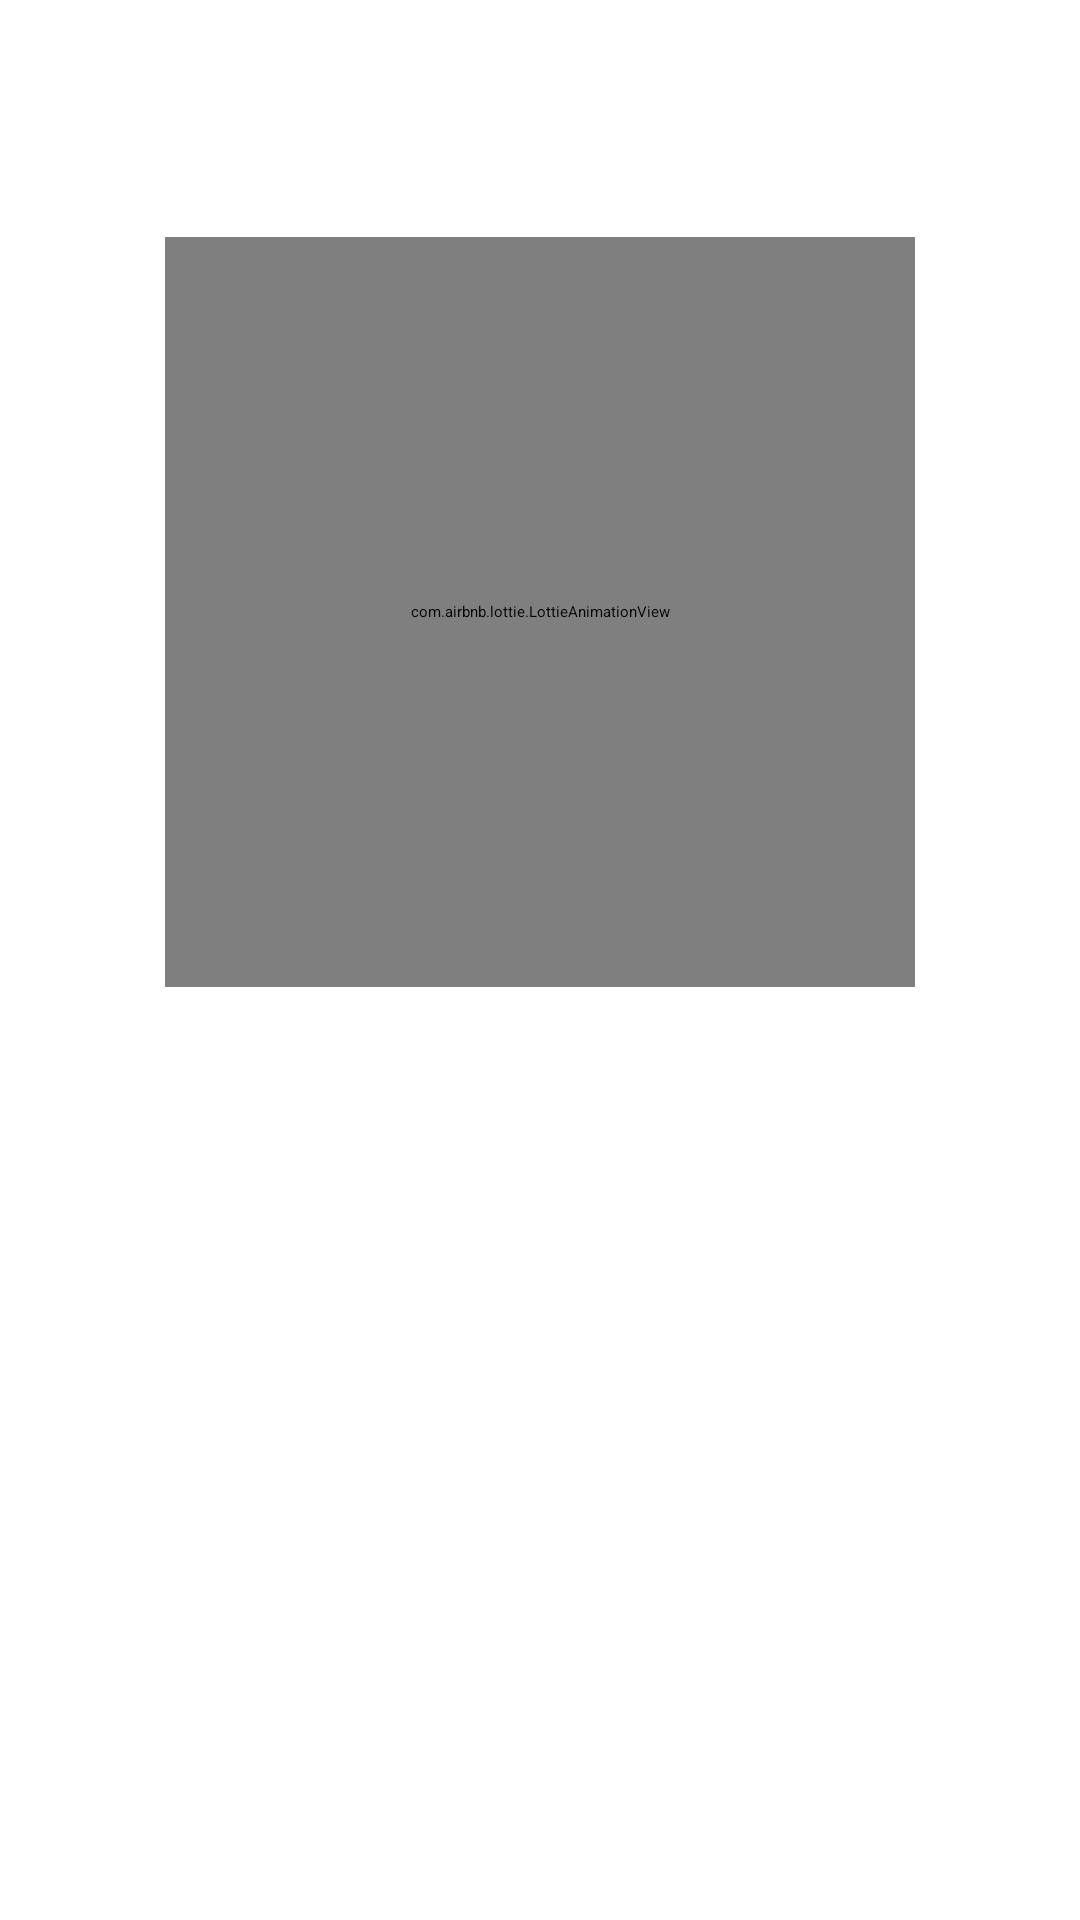

The Android layout XML behind this screen, and the referenced resources:
<!-- AndroidManifest.xml: application theme Theme.CryptoMania.Starting -->
<!-- res/layout/fragment_onboarding.xml -->
<?xml version="1.0" encoding="utf-8"?>
<androidx.constraintlayout.widget.ConstraintLayout
    xmlns:android="http://schemas.android.com/apk/res/android"
    android:layout_width="match_parent"
    android:layout_height="match_parent"
    xmlns:tools="http://schemas.android.com/tools"
    tools:context=".presentation.onboarding.OnboardingActivity"
    xmlns:app="http://schemas.android.com/apk/res-auto">


    <com.airbnb.lottie.LottieAnimationView
        android:id="@+id/image_onboarding"
        android:layout_width="250dp"
        android:layout_height="250dp"
        android:layout_margin="30dp"
        android:scaleType="centerCrop"
        app:layout_constraintLeft_toLeftOf="parent"
        app:layout_constraintRight_toRightOf="parent"
        app:layout_constraintBottom_toTopOf="@+id/text_onboarding_title"
        app:layout_constraintTop_toTopOf="parent"
        app:lottie_rawRes="@raw/lottie_money"
        app:lottie_loop="true"
        app:lottie_autoPlay="true" />


    <androidx.appcompat.widget.AppCompatTextView
        android:id="@+id/text_onboarding_title"
        android:layout_width="match_parent"
        android:layout_height="wrap_content"
        android:layout_below="@id/image_onboarding"
        android:layout_marginHorizontal="30dp"
        android:text="@string/title_onboarding_1"
        android:textSize="19sp"
        android:gravity="center"
        android:textStyle="bold"
        android:textColor="@color/dark_blue"
        app:layout_constraintBottom_toTopOf="@+id/text_onboarding_description"
        app:layout_constraintEnd_toEndOf="parent"
        app:layout_constraintTop_toBottomOf="@+id/image_onboarding"/>


    <androidx.appcompat.widget.AppCompatTextView
        android:id="@+id/text_onboarding_description"
        android:layout_width="match_parent"
        android:layout_height="wrap_content"
        android:layout_below="@id/text_onboarding_title"
        android:text="@string/description_onboarding_1"
        android:textSize="14sp"
        android:layout_marginVertical="20dp"
        android:layout_marginHorizontal="30dp"
        android:textColor="@color/dark_blue"
        android:gravity="center"
        app:layout_constraintBottom_toBottomOf="parent"
        app:layout_constraintLeft_toLeftOf="parent"
        app:layout_constraintRight_toRightOf="parent"
        app:layout_constraintTop_toBottomOf="@+id/text_onboarding_title"/>

</androidx.constraintlayout.widget.ConstraintLayout>
<!-- resources referenced by this layout -->
<resources>
  <string name="description_onboarding_1">A cryptocurrency companion that aggregates and reports recently traded prices for thousands of cryptocurrencies traded on hundreds of platforms around the world.</string>
  <string name="title_onboarding_1">Hey! Let’s enter Crypto Mania</string>
  <style name="Theme.CryptoMania.Starting" parent="Theme.SplashScreen">
          
          <item name="windowSplashScreenBackground">@color/cm_brand</item>
          <item name="windowSplashScreenAnimatedIcon">@drawable/splash_icon_blank</item>
          <item name="postSplashScreenTheme">@style/Theme.CryptoMania</item>
      </style>
  <color name="cm_brand">#2A5FE0</color>
  <!-- drawable splash_icon_blank (drawable) -->
  <?xml version="1.0" encoding="utf-8"?>
  <vector xmlns:android="http://schemas.android.com/apk/res/android"
      android:width="108dp"
      android:height="108dp"
      android:viewportWidth="108"
      android:viewportHeight="108">
      <path android:pathData="M0,0" />
  </vector>
  <style name="Theme.CryptoMania" parent="android:Theme.Material.Light.NoActionBar">
          <item name="android:windowBackground">@color/cm_background</item>
      </style>
  <color name="cm_background">#F6F7FA</color>
</resources>
